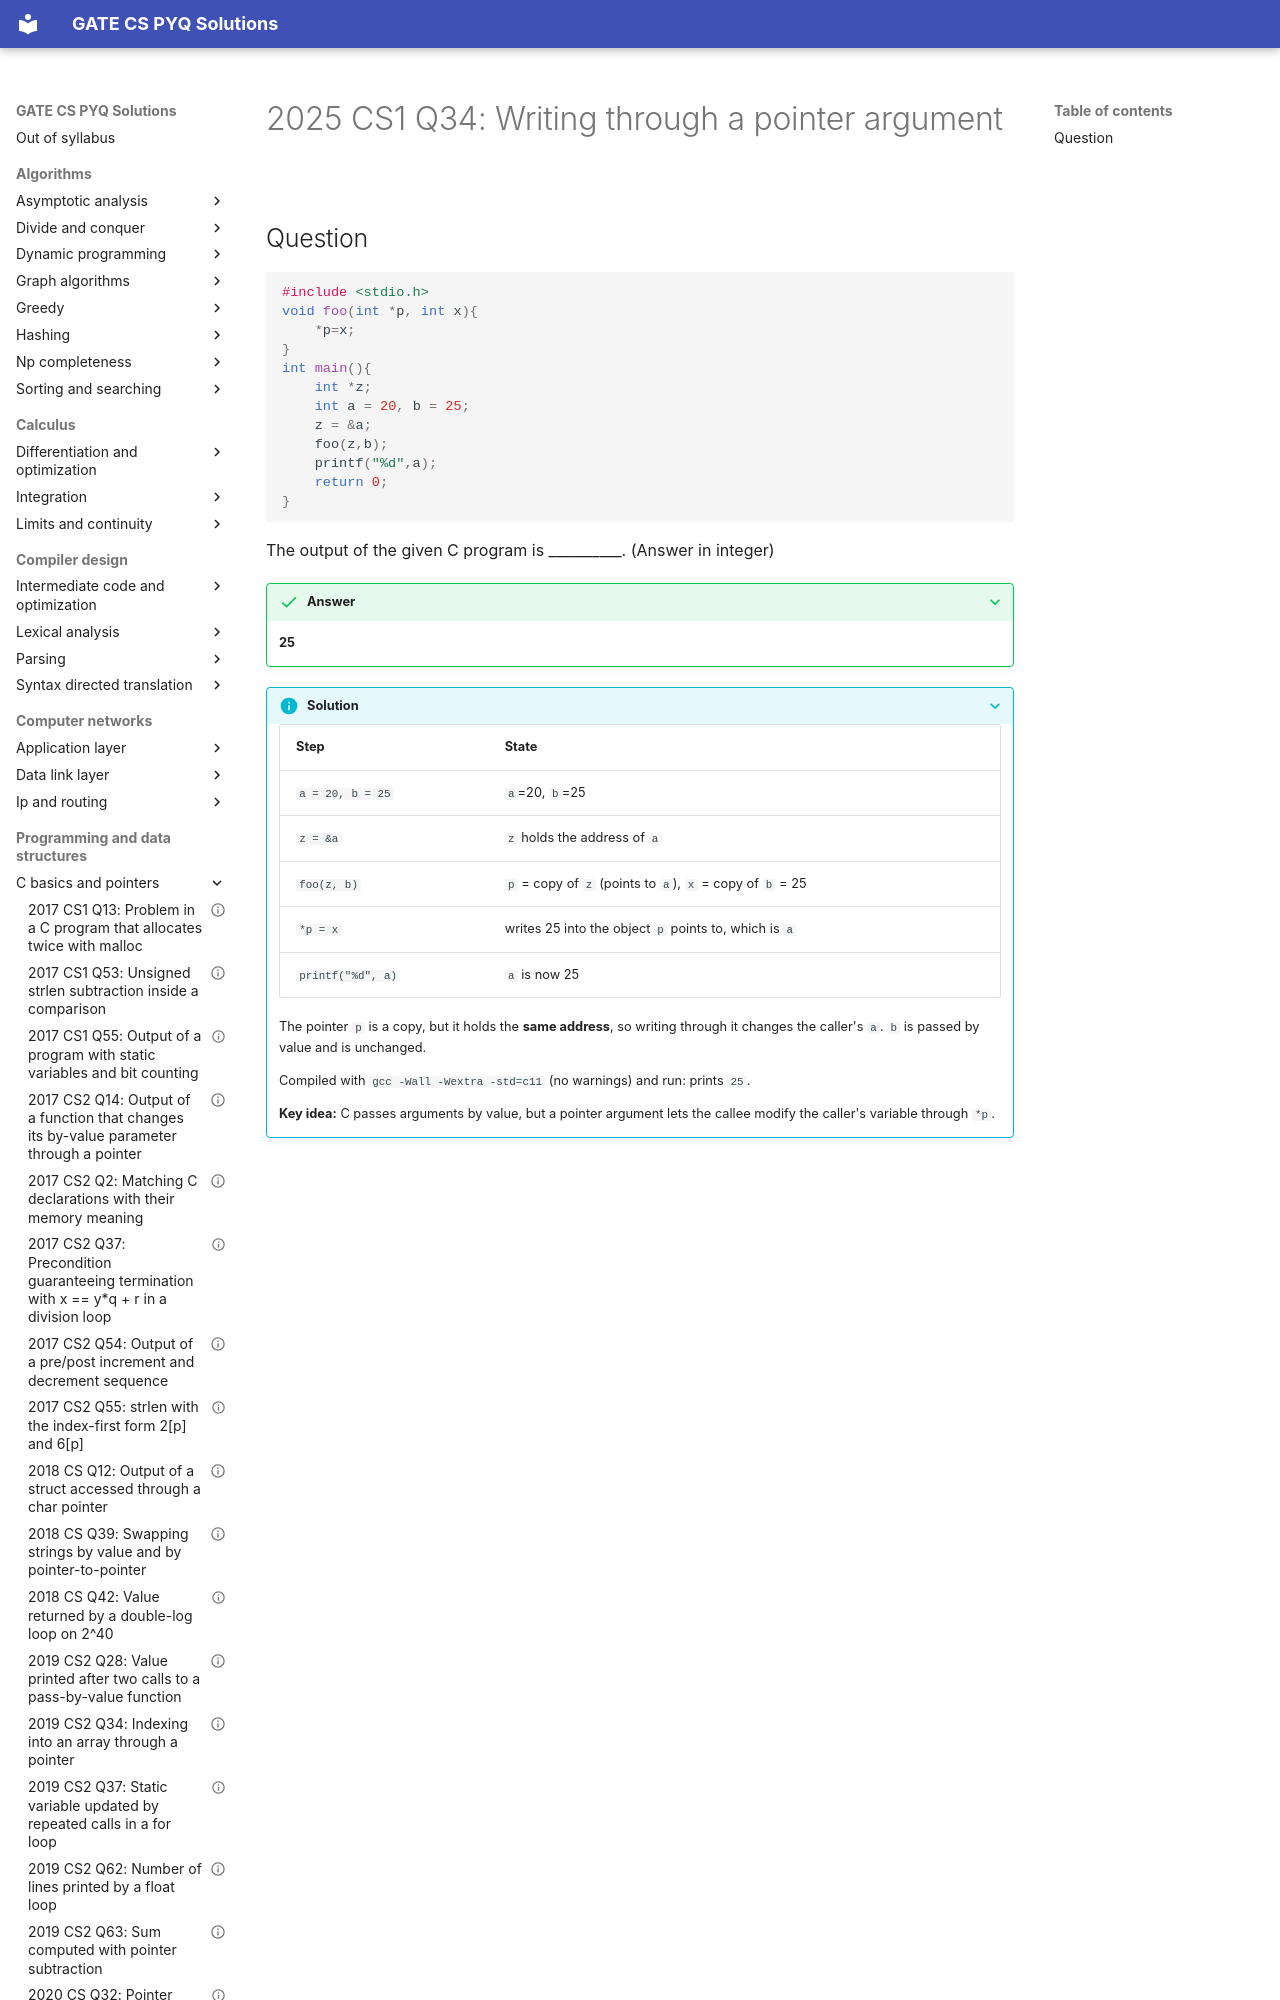

repository: saheenusman/GATE-PYQs · page: programming-and-data-structures/c-basics-and-pointers/2025-set1-q34/index.html · generator: mkdocs

---
title: "2025 CS1 Q34: Writing through a pointer argument"
year: 2025
set: 1
paper: CS1
q_no: 34
subject: programming-and-data-structures
topic: c-basics-and-pointers
also: []
marks: 1
type: NAT
official_answer: "25"
status: verified
---

# 2025 CS1 Q34: Writing through a pointer argument
